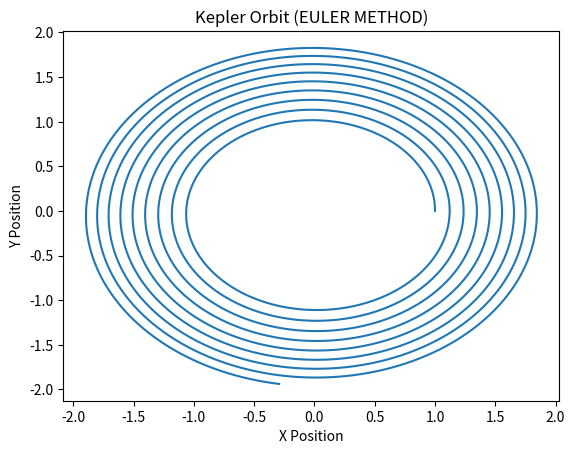

Recreate this plot in Python.
# MILESTONE 1&2 Write a script to integrate Kepler Orbits with Euler, Crank-Nicolson and RK4 Method
# EULER

from numpy import array,zeros
import matplotlib.pyplot as plt

U = array( [1,0,0,1] )

N = 10000
x = array( zeros(N) )
y = array( zeros(N) )
t = array( zeros(N) )

x[0] = U[0] 
y[0] = U[1]
t[0] = 0

def Kepler(U, t): 

    x = U[0]; y = U[1]; dxdt = U[2]; dydt = U[3]
    d = ( x**2  +y**2 )**1.5

    return  array( [ dxdt, dydt, -x/d, -y/d ] ) 


def Euler(U, dt, t, F ): 
    
    return  U + dt * F(U,t)


for i in range(1, N): 

      dt = 0.01 
      t[i] = dt*i
      U = Euler (U, dt, t, Kepler)
      x[i] = U[0] 
      y[i] = U[1]

plt.plot(x,y)
plt.xlabel('X Position')
plt.ylabel('Y Position')
plt.title('Kepler Orbit (EULER METHOD)')
plt.show()

## Old version before moving to time domain
# for i in range(1,N):
#     #F = array( [ U[2], U[3], -U[0]/(U[0]**2+U[1]**2)**1.5, -U[1]/(U[0]**2+U[1]**2)**1.5 ] ) 
#     F = F_Kepler (U)
#     U = U + dt*F
#     x[i] = U[0]
#     y[i] = U[1]
